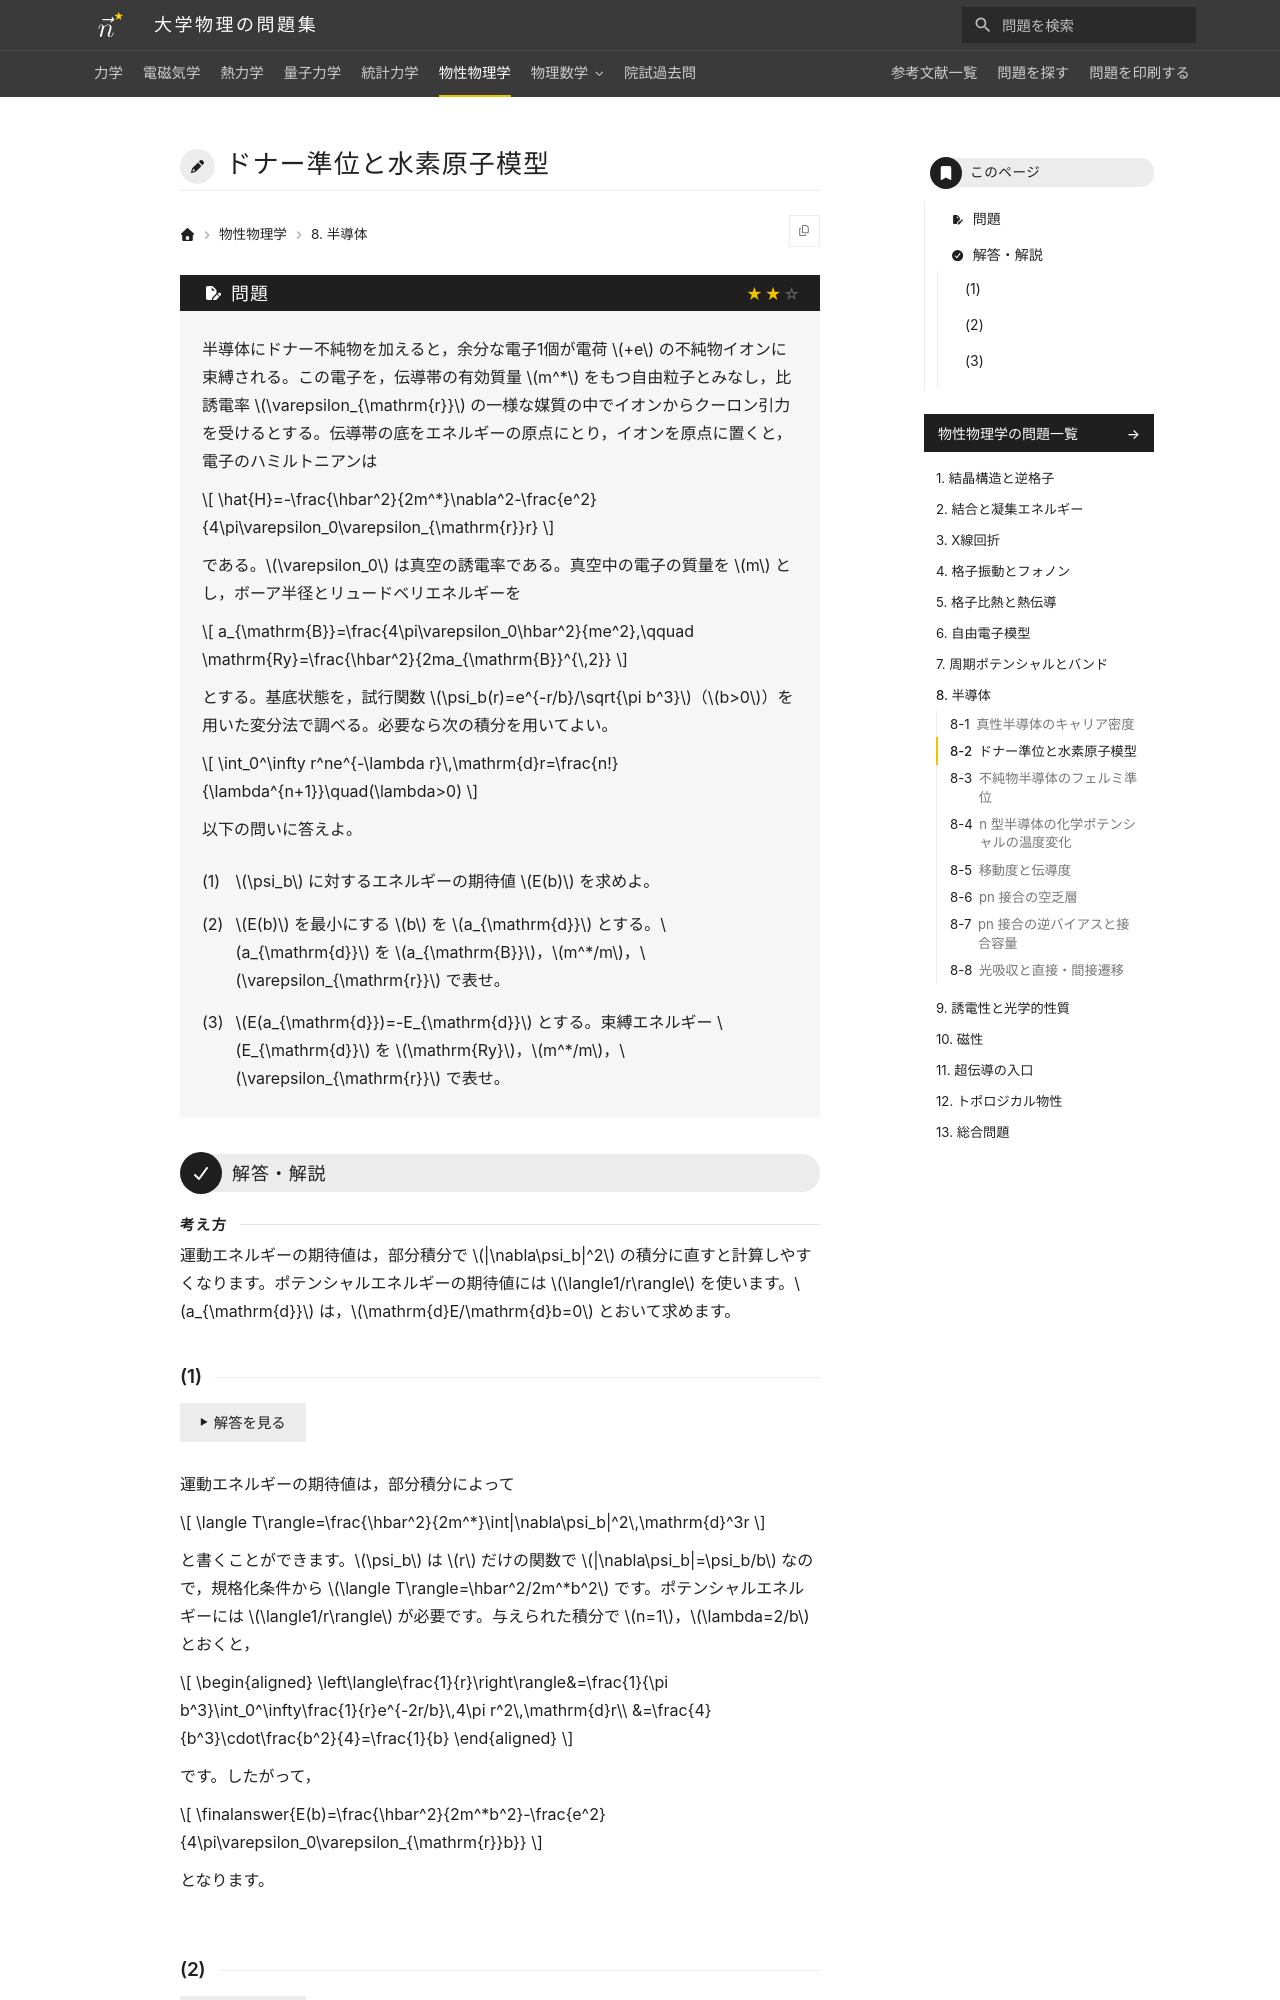

repository: Nanana-2/physics-site · page: 06solid_state/08/08_020/index.html · generator: mkdocs

---
tags:
  - 標準
---

# ドナー準位と水素原子模型

## 問題
半導体にドナー不純物を加えると，余分な電子1個が電荷 $+e$ の不純物イオンに束縛される。この電子を，伝導帯の有効質量 $m^*$ をもつ自由粒子とみなし，比誘電率 $\varepsilon_{\mathrm{r}}$ の一様な媒質の中でイオンからクーロン引力を受けるとする。伝導帯の底をエネルギーの原点にとり，イオンを原点に置くと，電子のハミルトニアンは

$$
\hat{H}=-\frac{\hbar^2}{2m^*}\nabla^2-\frac{e^2}{4\pi\varepsilon_0\varepsilon_{\mathrm{r}}r}
$$

である。$\varepsilon_0$ は真空の誘電率である。真空中の電子の質量を $m$ とし，ボーア半径とリュードベリエネルギーを

$$
a_{\mathrm{B}}=\frac{4\pi\varepsilon_0\hbar^2}{me^2},\qquad \mathrm{Ry}=\frac{\hbar^2}{2ma_{\mathrm{B}}^{\,2}}
$$

とする。基底状態を，試行関数 $\psi_b(r)=e^{-r/b}/\sqrt{\pi b^3}$（$b>0$）を用いた変分法で調べる。必要なら次の積分を用いてよい。

$$
\int_0^\infty r^ne^{-\lambda r}\,\mathrm{d}r=\frac{n!}{\lambda^{n+1}}\quad(\lambda>0)
$$

以下の問いに答えよ。

(1) $\psi_b$ に対するエネルギーの期待値 $E(b)$ を求めよ。

(2) $E(b)$ を最小にする $b$ を $a_{\mathrm{d}}$ とする。$a_{\mathrm{d}}$ を $a_{\mathrm{B}}$，$m^*/m$，$\varepsilon_{\mathrm{r}}$ で表せ。

(3) $E(a_{\mathrm{d}})=-E_{\mathrm{d}}$ とする。束縛エネルギー $E_{\mathrm{d}}$ を $\mathrm{Ry}$，$m^*/m$，$\varepsilon_{\mathrm{r}}$ で表せ。

---

## 解答・解説

<div class="approach" markdown>
運動エネルギーの期待値は，部分積分で $|\nabla\psi_b|^2$ の積分に直すと計算しやすくなります。ポテンシャルエネルギーの期待値には $\langle1/r\rangle$ を使います。$a_{\mathrm{d}}$ は，$\mathrm{d}E/\mathrm{d}b=0$ とおいて求めます。
</div>
